Labelled photos from "dataset_neu", an image-classification folder in taufdermaur/Maturaarbeit-ML-Project. The possible labels are: besondere signale, ergaenzende angaben zu signalen, fahranordnungen parkierungsbeschraenkungen, fahrverbote mass und gewichtsbeschraenkungen, information notices, markierungen und leiteinrichtungen, verhaltenshinweise, vortrittssignale, wegweisung auf autobahnen und autostrassen, wegweisung auf haupt und nebenstrassen.

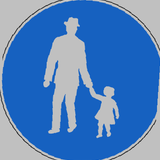
Label: besondere signale

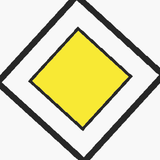
Label: vortrittssignale

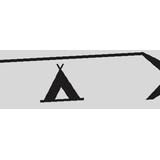
Label: wegweisung auf haupt und nebenstrassen

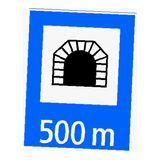
Label: verhaltenshinweise

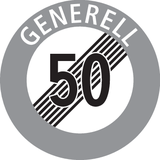
Label: fahranordnungen parkierungsbeschraenkungen

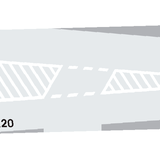
Label: markierungen und leiteinrichtungen
